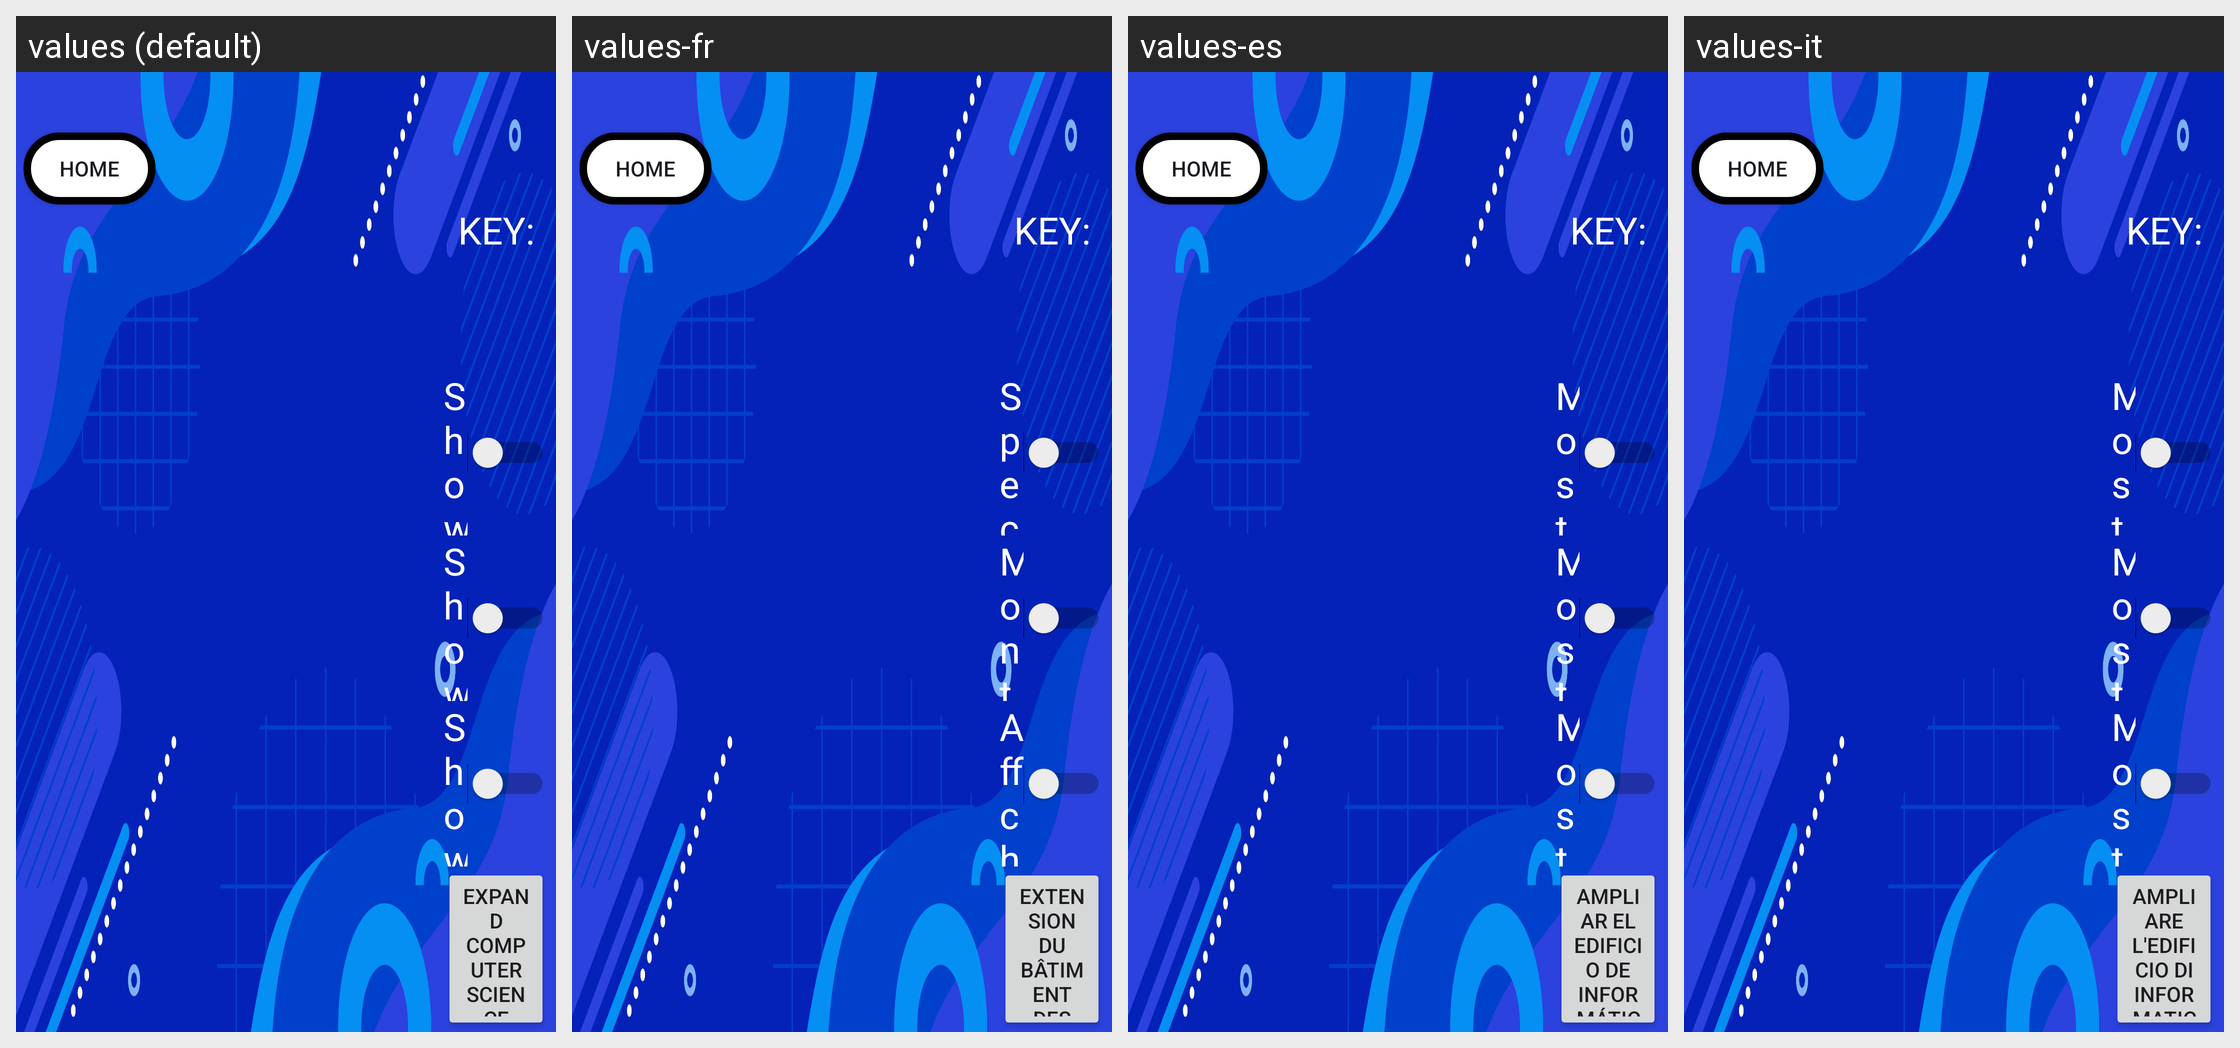

This grid shows one Android layout under several languages. Give, for every string resource on the screen, its name, the default text and each shown locale's text.
Android screen res/layout/default_map.xml rendered under 4 locales, left to right: values (default), values-fr, values-es, values-it. Device: Nexus 5 (rendered at 1080×1920; each locale shown at half size, 540×960, under a caption strip naming it); theme Theme.KentUniGuide.
Strings drawn on this screen, with the default value and each locale's value (text and hints the layout hard-codes, and strings that could not be matched under every locale, appear in the picture but are not listed):

key
  values: KEY:
  values-fr: KEY:  [not translated; the default value is used]
  values-es: KEY:  [not translated; the default value is used]
  values-it: KEY:  [not translated; the default value is used]

show_food_bars
  values: Show food/bars
  values-fr: Spectacle nourriture/bars
  values-es: Mostrar comida/bares
  values-it: Mostra cibo/bar

show_accommodation
  values: Show accommodation
  values-fr: Montrer l'hébergement
  values-es: Mostrar alojamiento
  values-it: Mostra alloggio

show_parking
  values: Show parking
  values-fr: Afficher le parking
  values-es: Mostrar aparcamiento
  values-it: Mostra il parcheggio

expand_computer_science_building
  values: Expand Computer Science Building
  values-fr: Extension du bâtiment des sciences informatiques
  values-es: Ampliar el edificio de informática
  values-it: Ampliare l'edificio di informatica
